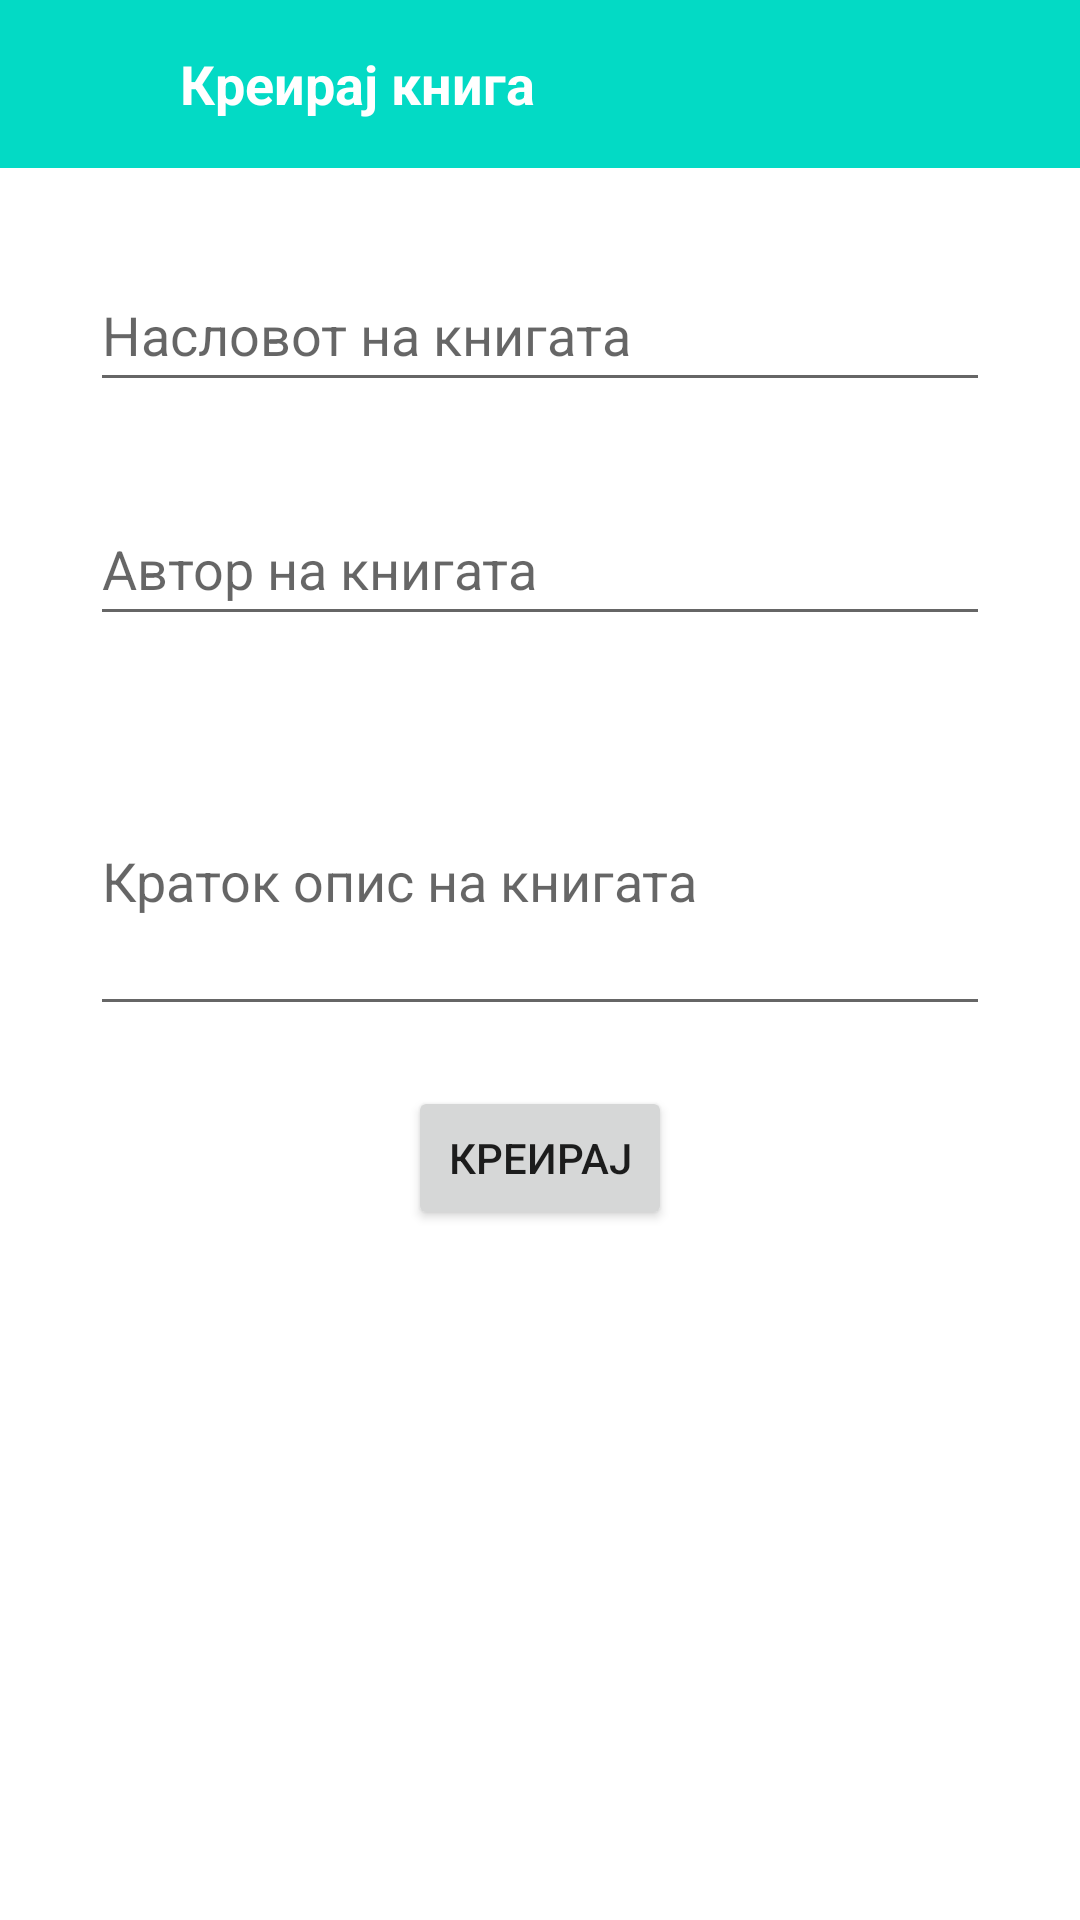

This screen was rendered from an Android layout file. Write that file and the resources it references.
<!-- AndroidManifest.xml: application theme Theme.MyLibrary -->
<!-- res/layout/activity_create_book.xml -->
<?xml version="1.0" encoding="utf-8"?>
<androidx.constraintlayout.widget.ConstraintLayout xmlns:android="http://schemas.android.com/apk/res/android"
    xmlns:app="http://schemas.android.com/apk/res-auto"
    xmlns:tools="http://schemas.android.com/tools"
    android:layout_width="match_parent"
    android:layout_height="match_parent"
    tools:context=".CreateBookActivity">

    <LinearLayout
        android:id="@+id/createBookToolbar"
        android:layout_width="match_parent"
        android:layout_height="?actionBarSize"
        app:layout_constraintTop_toTopOf="parent"
        android:background="@color/teal_200"
        android:gravity="center_vertical"
        android:orientation="horizontal"
        android:paddingStart="15dp"
        android:paddingEnd="15dp"
        >

        <ImageView
            android:id="@+id/back_to_main"
            android:layout_width="30dp"
            android:layout_height="30dp"
            android:src="@drawable/baseline_arrow_back"/>

        <TextView
            android:id="@+id/createBookTitle"
            android:layout_width="wrap_content"
            android:layout_height="wrap_content"
            android:layout_marginStart="15dp"
            android:textSize="18sp"
            android:text="Креирај книга"
            android:textColor="@color/white"
            android:textStyle="bold" />

    </LinearLayout>

    <EditText
        android:id="@+id/create_title"
        android:layout_width="match_parent"
        android:layout_height="wrap_content"
        android:layout_margin="30dp"
        android:hint="Насловот на книгата"
        android:minHeight="48dp"
        app:layout_constraintTop_toBottomOf="@+id/createBookToolbar"
        tools:layout_editor_absoluteX="30dp"
        android:inputType="text" />

    <EditText
        android:id="@+id/create_author"
        android:layout_width="match_parent"
        android:layout_height="wrap_content"
        android:layout_margin="30dp"
        android:hint="Автор на книгата"
        android:minHeight="48dp"
        app:layout_constraintTop_toBottomOf="@+id/create_title"
        tools:layout_editor_absoluteX="30dp" />

    <EditText
        android:id="@+id/create_description"
        android:layout_width="match_parent"
        android:layout_height="wrap_content"
        android:layout_margin="30dp"
        android:hint="Краток опис на книгата"
        android:minHeight="100dp"
        app:layout_constraintTop_toBottomOf="@+id/create_author" />

    <Button
        android:id="@+id/create_submit"
        android:layout_width="wrap_content"
        android:layout_height="wrap_content"
        android:text="Креирај"
        app:layout_constraintTop_toBottomOf="@+id/create_description"
        app:layout_constraintLeft_toLeftOf="parent"
        app:layout_constraintRight_toRightOf="parent"
        android:layout_margin="20dp"
        />

</androidx.constraintlayout.widget.ConstraintLayout>
<!-- resources referenced by this layout -->
<resources>
  <style name="Theme.MyLibrary" parent="Theme.MaterialComponents.DayNight.NoActionBar">
          
          <item name="colorPrimary">@color/teal_200</item>
          <item name="colorPrimaryVariant">@color/teal_700</item>
          <item name="colorOnPrimary">@color/white</item>
          
          <item name="colorOnSecondary">@color/black</item>
          
          <item name="android:statusBarColor">?attr/colorPrimaryVariant</item>
          
      </style>
  <!-- not gathered from this repository: default colours our renderer supplied (Android Studio template values) -->
  <color name="teal_200">#FF03DAC5</color>
  <color name="teal_700">#FF018786</color>
  <color name="black">#FF000000</color>
  <color name="white">#FFFFFFFF</color>
</resources>
